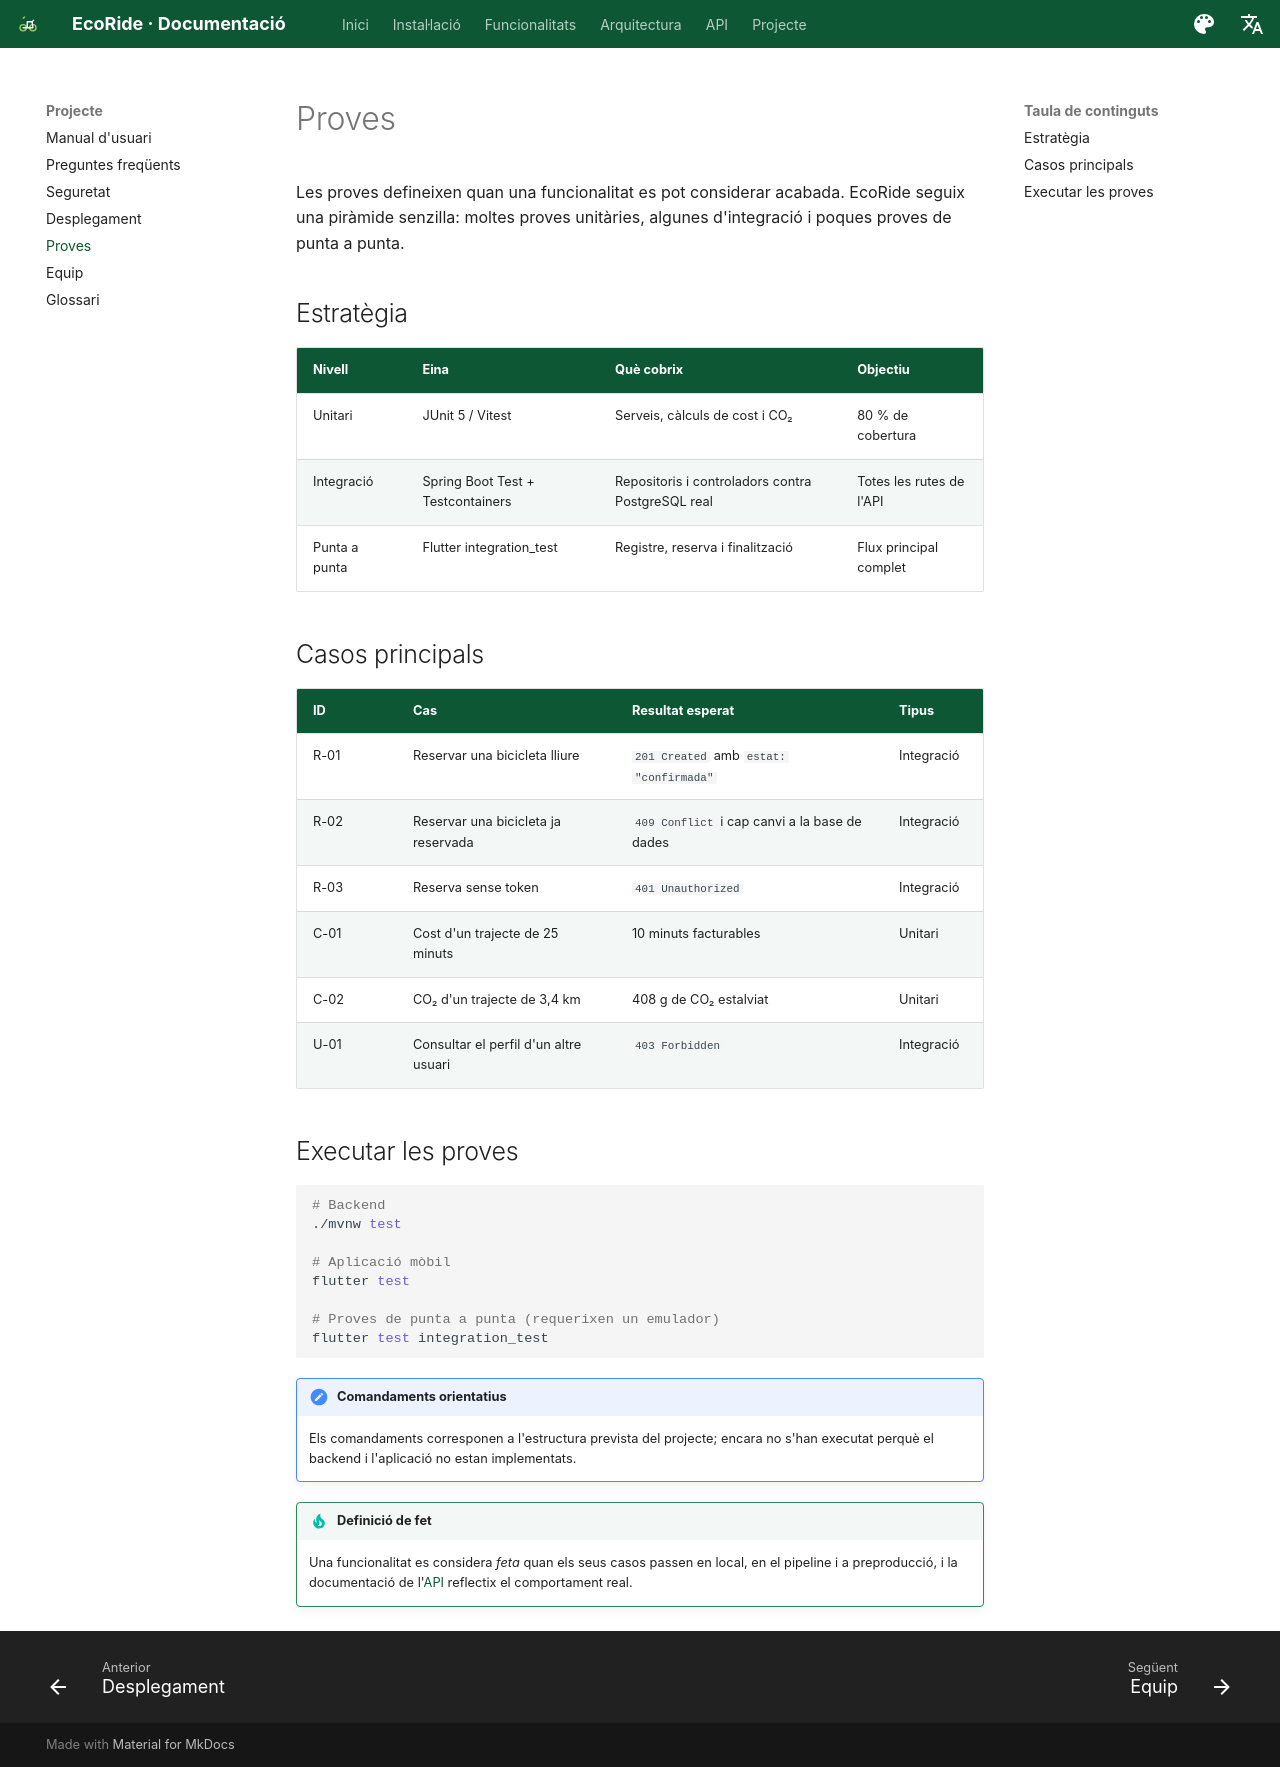

repository: Asiercode-max/EcoRide_Aaron_Asier · page: proves/index.html · generator: mkdocs

# Proves

Les proves defineixen quan una funcionalitat es pot considerar acabada. EcoRide seguix una piràmide senzilla: moltes proves unitàries, algunes d'integració i poques proves de punta a punta.

## Estratègia

| Nivell | Eina | Què cobrix | Objectiu |
| --- | --- | --- | --- |
| Unitari | JUnit 5 / Vitest | Serveis, càlculs de cost i CO₂ | 80 % de cobertura |
| Integració | Spring Boot Test + Testcontainers | Repositoris i controladors contra PostgreSQL real | Totes les rutes de l'API |
| Punta a punta | Flutter integration_test | Registre, reserva i finalització | Flux principal complet |

## Casos principals

| ID | Cas | Resultat esperat | Tipus |
| --- | --- | --- | --- |
| R-01 | Reservar una bicicleta lliure | `201 Created` amb `estat: "confirmada"` | Integració |
| R-02 | Reservar una bicicleta ja reservada | `409 Conflict` i cap canvi a la base de dades | Integració |
| R-03 | Reserva sense token | `401 Unauthorized` | Integració |
| C-01 | Cost d'un trajecte de 25 minuts | 10 minuts facturables | Unitari |
| C-02 | CO₂ d'un trajecte de 3,4 km | 408 g de CO₂ estalviat | Unitari |
| U-01 | Consultar el perfil d'un altre usuari | `403 Forbidden` | Integració |

## Executar les proves

```bash
# Backend
./mvnw test

# Aplicació mòbil
flutter test

# Proves de punta a punta (requerixen un emulador)
flutter test integration_test
```

!!! note "Comandaments orientatius"
    Els comandaments corresponen a l'estructura prevista del projecte; encara no s'han executat perquè el backend i l'aplicació no estan implementats.

!!! tip "Definició de fet"
    Una funcionalitat es considera *feta* quan els seus casos passen en local, en el pipeline i a preproducció, i la documentació de l'[API](api.md) reflectix el comportament real.
